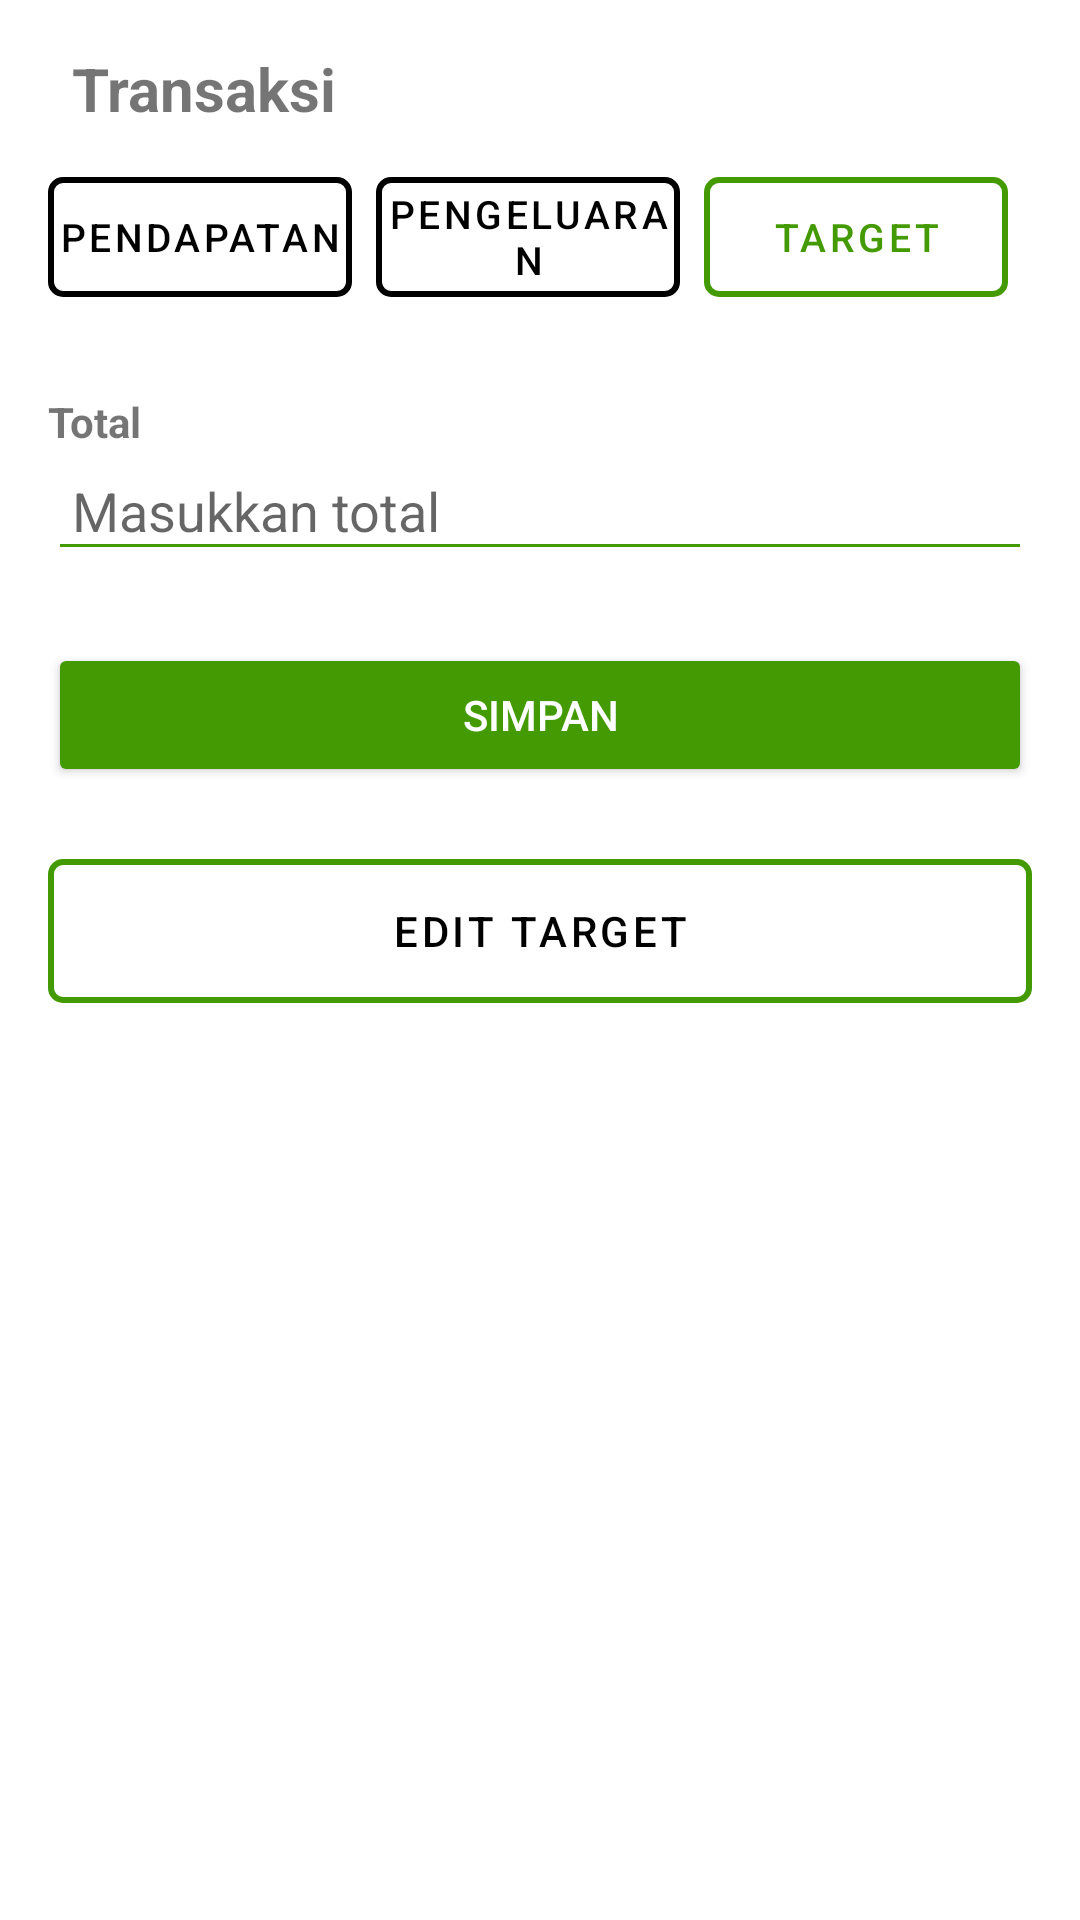

This screen was rendered from an Android layout file. Write that file and the resources it references.
<!-- AndroidManifest.xml: application theme Theme.Budgy -->
<!-- res/layout/fragment_transaksi_target.xml -->
<LinearLayout xmlns:android="http://schemas.android.com/apk/res/android"
    android:layout_width="match_parent"
    android:layout_height="match_parent"
    xmlns:app="http://schemas.android.com/apk/res-auto"
    android:orientation="vertical"
    android:padding="16dp">

    
    <LinearLayout
        android:layout_width="match_parent"
        android:layout_height="wrap_content"
        android:orientation="horizontal"
        android:gravity="center_vertical"
        android:paddingBottom="16dp">

        <ImageView
            android:id="@+id/btn_back"
            android:layout_width="wrap_content"
            android:layout_height="wrap_content"
            android:src="@drawable/ic_arrow_left"
            android:contentDescription="Back"
            android:paddingEnd="8dp"
            android:clickable="true" />

        <TextView
            android:id="@+id/tv_header"
            android:layout_width="wrap_content"
            android:layout_height="wrap_content"
            android:text="Transaksi"
            android:textSize="20sp"
            android:textStyle="bold" />
    </LinearLayout>

    <LinearLayout
        android:layout_width="match_parent"
        android:layout_height="wrap_content"
        android:orientation="horizontal"
        android:gravity="center"
        android:layout_marginBottom="16dp">

        <Button
            style="@style/Button.NoRipple"
            android:id="@+id/btn_pendapatan"
            android:layout_width="0dp"
            android:layout_height="40dp"
            android:layout_weight="1"
            android:text="Pendapatan"
            android:textSize="13sp"
            android:textColor="@color/black"
            android:layout_marginEnd="8dp"
            android:padding="1dp"
            android:background="@drawable/button_border" />

        <Button
            style="@style/Button.NoRipple"
            android:id="@+id/btn_pengeluaran"
            android:layout_width="0dp"
            android:layout_height="40dp"
            android:textSize="13sp"
            android:layout_weight="1"
            android:text="Pengeluaran"
            android:textColor="@color/black"
            android:layout_marginEnd="8dp"
            android:padding="1dp"
            android:background="@drawable/button_border" />

        <Button
            style="@style/Button.NoRipple"
            android:id="@+id/btn_target"
            android:layout_width="0dp"
            android:layout_height="40dp"
            android:textSize="13sp"
            android:layout_weight="1"
            android:text="Target"
            android:textColor="@color/green"
            android:layout_marginEnd="8dp"
            android:padding="1dp"
            android:background="@drawable/button_border_green" />
    </LinearLayout>


    
    <TextView
        android:layout_width="match_parent"
        android:layout_height="wrap_content"
        android:text="Total"
        android:textStyle="bold"
        android:paddingTop="16dp" />

    <EditText
        android:id="@+id/et_total"
        android:layout_width="match_parent"
        android:layout_height="wrap_content"
        android:hint="Masukkan total"
        android:inputType="number"
        android:backgroundTint="@color/green"
        android:padding="8dp" />


    
    <Button
        android:id="@+id/btn_save"
        android:layout_width="match_parent"
        android:layout_height="wrap_content"
        android:text="Simpan"
        android:backgroundTint="@color/green"
        android:textColor="@android:color/white"
        android:padding="12dp"
        android:layout_marginTop="24dp" />
    <Button
        style="@style/Button.NoRipple"
        android:id="@+id/btn_edit_target"
        android:layout_width="match_parent"
        android:layout_height="wrap_content"
        android:text="Edit Target"
        android:backgroundTint="@color/green"
        android:textColor="@color/black"
        android:background="@drawable/button_border"
        android:padding="12dp"
        android:layout_marginTop="24dp" />
</LinearLayout>
<!-- resources referenced by this layout -->
<resources>
  <color name="black">#000000</color>
  <color name="green">#449A03</color>
  <!-- drawable button_border (drawable) -->
  <?xml version="1.0" encoding="utf-8"?>
  <selector xmlns:android="http://schemas.android.com/apk/res/android">
      <item>
          <shape>
              <solid android:color="@android:color/transparent" />
              <stroke android:width="2dp" android:color="@android:color/black" />
              <corners android:radius="4dp" />
          </shape>
      </item>
  </selector>
  <!-- drawable button_border_green (drawable) -->
  <?xml version="1.0" encoding="utf-8"?>
  <selector xmlns:android="http://schemas.android.com/apk/res/android">
      <item>
          <shape>
              <solid android:color="@android:color/transparent" />
              <stroke android:width="2dp" android:color="@color/green" />
              <corners android:radius="4dp" />
          </shape>
      </item>
  </selector>
  <style name="Button.NoRipple" parent="Widget.MaterialComponents.Button.TextButton">
          <item name="rippleColor">@android:color/transparent</item>
          <item name="backgroundTint">@null</item>
      </style>
  <style name="Theme.Budgy" parent="Base.Theme.Budgy" />
  <style name="Base.Theme.Budgy" parent="Theme.MaterialComponents.DayNight.NoActionBar">
          
          
  
      </style>
</resources>
